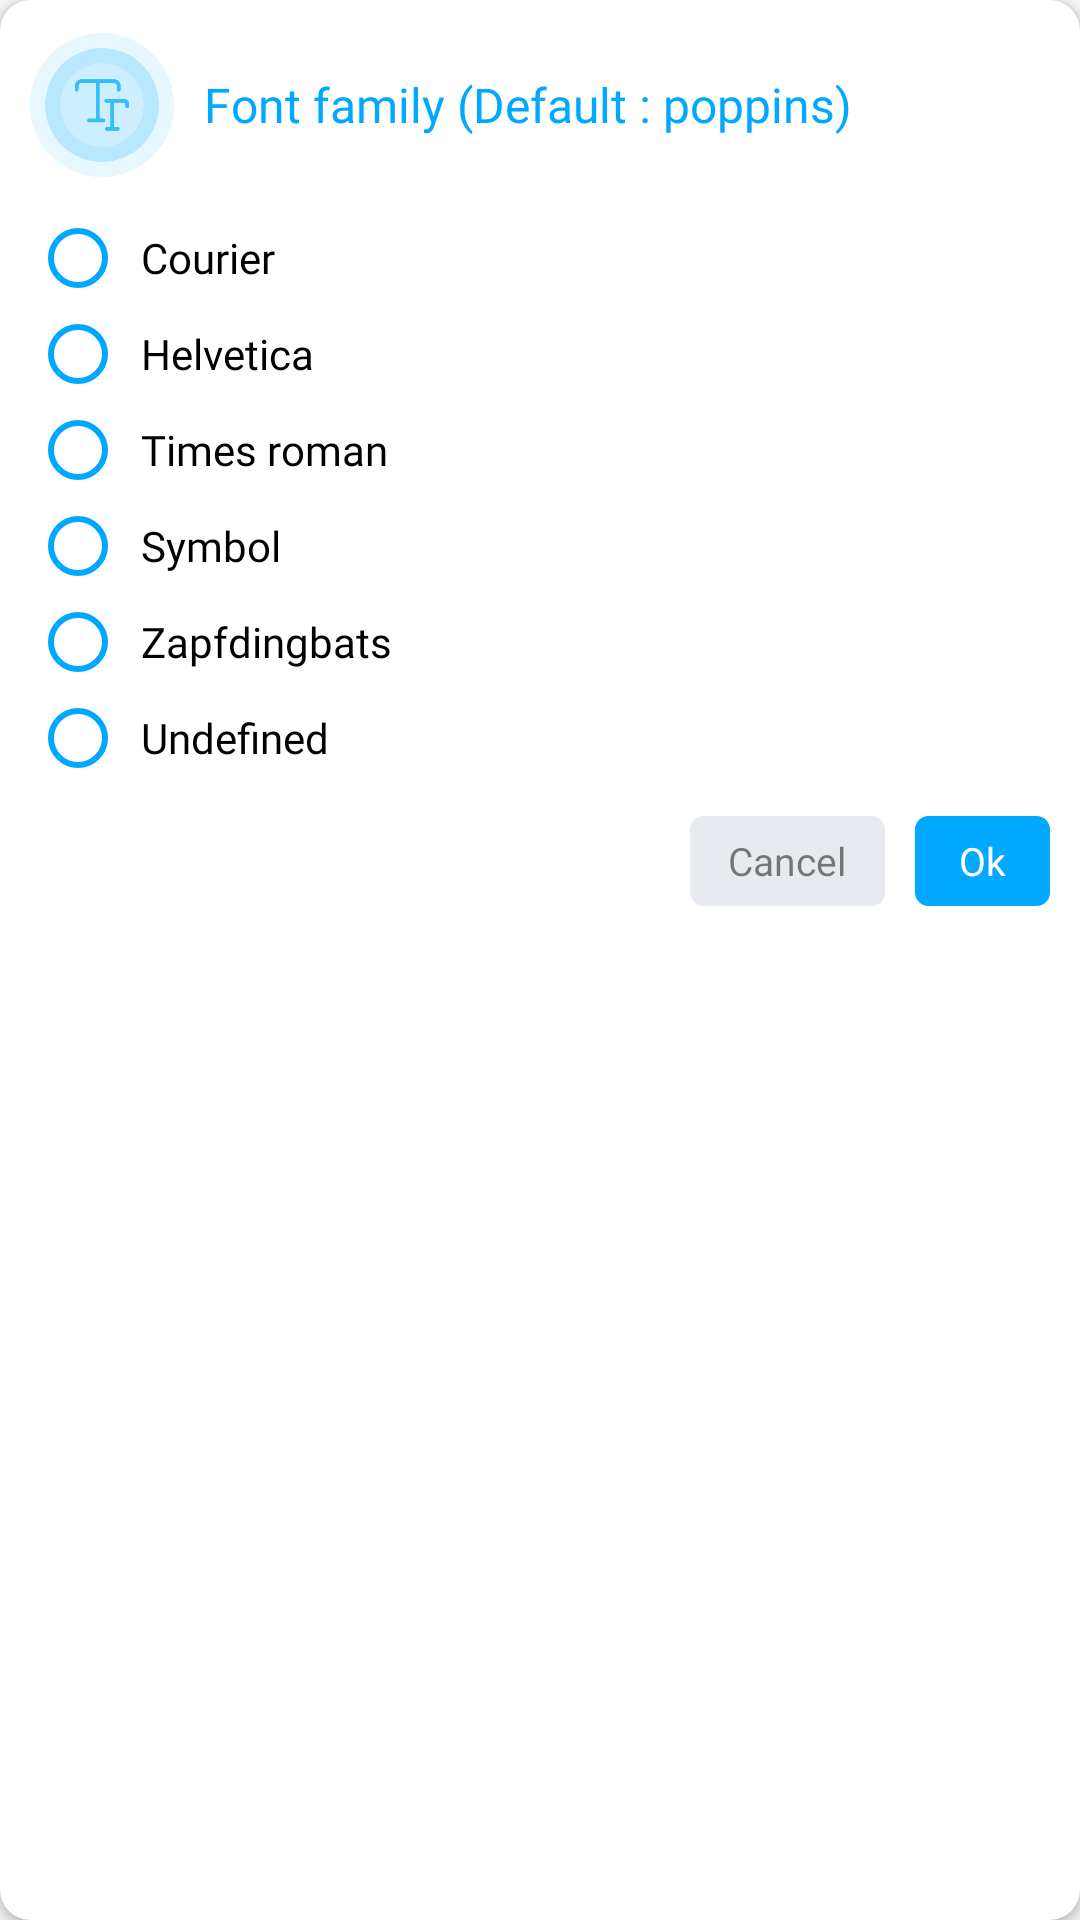

Android layout source for this screen:
<!-- AndroidManifest.xml: application theme AppThemeWhite -->
<!-- res/layout/dialog_font_family_layout_setting.xml -->
<?xml version="1.0" encoding="utf-8"?>
<RelativeLayout xmlns:android="http://schemas.android.com/apk/res/android"
    xmlns:app="http://schemas.android.com/apk/res-auto"
    xmlns:picker="http://schemas.android.com/tools"
    android:id="@+id/dialog_linear"
    android:layout_width="330dp"
    android:layout_height="320dp"
    android:layout_gravity="center"
    android:gravity="center"
    android:layout_marginHorizontal="10dp"
    android:orientation="horizontal">

    <androidx.cardview.widget.CardView
        android:layout_width="match_parent"
        android:layout_height="match_parent"
        app:cardCornerRadius="10dp">

        <LinearLayout
            android:layout_width="match_parent"
            android:layout_height="wrap_content"
            android:orientation="vertical">

            <LinearLayout
                android:layout_width="match_parent"
                android:layout_height="50dp"
                android:layout_marginHorizontal="10dp"
                android:layout_marginTop="10dp"
                android:gravity="center"
                android:orientation="horizontal">

                <ImageView
                    android:id="@+id/image"
                    android:layout_width="48dp"
                    android:layout_height="48dp"
                    android:src="@drawable/font_family_img" />

                <TextView
                    android:id="@+id/txt"
                    android:layout_width="match_parent"
                    android:layout_height="wrap_content"
                    android:layout_marginStart="10dp"
                    android:fontFamily="@font/metropolis_bold"
                    android:text="Font family (Default : poppins)"
                    android:textColor="@color/dark_blue"
                    android:textSize="16sp" />
            </LinearLayout>

            <RadioGroup
                android:id="@+id/radio_group_font_family"
                android:layout_width="match_parent"
                android:layout_height="wrap_content"
                android:layout_marginTop="10dp"
                android:layout_marginHorizontal="10dp"
                android:orientation="vertical">

                <RadioButton
                    android:layout_width="match_parent"
                    android:layout_height="wrap_content"
                    android:buttonTint="@color/dark_blue"
                    android:paddingStart="5dp"
                    android:textSize="14dp"
                    android:fontFamily="@font/metropolis_semibold"
                    android:text="Courier" />

                <RadioButton
                    android:layout_width="match_parent"
                    android:layout_height="wrap_content"
                    android:buttonTint="@color/dark_blue"
                    android:paddingStart="5dp"
                    android:textSize="14dp"
                    android:fontFamily="@font/metropolis_semibold"
                    android:text="Helvetica" />

                <RadioButton
                    android:layout_width="match_parent"
                    android:layout_height="wrap_content"
                    android:buttonTint="@color/dark_blue"
                    android:paddingStart="5dp"
                    android:textSize="14dp"
                    android:fontFamily="@font/metropolis_semibold"
                    android:text="Times roman" />

                <RadioButton
                    android:layout_width="match_parent"
                    android:layout_height="wrap_content"
                    android:buttonTint="@color/dark_blue"
                    android:paddingStart="5dp"
                    android:textSize="14dp"
                    android:fontFamily="@font/metropolis_semibold"
                    android:text="Symbol" />

                <RadioButton
                    android:layout_width="match_parent"
                    android:layout_height="wrap_content"
                    android:buttonTint="@color/dark_blue"
                    android:paddingStart="5dp"
                    android:textSize="14dp"
                    android:fontFamily="@font/metropolis_semibold"
                    android:text="Zapfdingbats" />

                <RadioButton
                    android:layout_width="match_parent"
                    android:layout_height="wrap_content"
                    android:buttonTint="@color/dark_blue"
                    android:paddingStart="5dp"
                    android:textSize="14dp"
                    android:fontFamily="@font/metropolis_semibold"
                    android:text="Undefined" />
            </RadioGroup>

            <LinearLayout
                android:layout_width="match_parent"
                android:layout_height="wrap_content"
                android:gravity="end"
                android:layout_gravity="center"
                android:layout_marginTop="10dp"
                android:orientation="horizontal">

                <LinearLayout
                    android:layout_width="wrap_content"
                    android:layout_height="wrap_content"
                    android:layout_gravity="end"
                    android:layout_marginHorizontal="10dp"
                    android:layout_marginBottom="10dp"
                    android:gravity="center"
                    android:orientation="horizontal">

                    <Button
                        android:id="@+id/canceldialog"
                        android:layout_width="65dp"
                        android:layout_height="30dp"
                        android:background="@drawable/create_pdf_dialog_border"
                        android:backgroundTint="#E7EAEE"
                        android:fontFamily="@font/metropolis_medium"
                        android:text="@string/cancel"
                        android:textAllCaps="false"
                        android:textColor="#80000000"
                        android:textSize="13sp" />

                    <View
                        android:layout_width="10dp"
                        android:layout_height="0dp" />

                    <Button
                        android:id="@+id/okdialog"
                        android:layout_width="45dp"
                        android:layout_height="30dp"
                        android:background="@drawable/create_pdf_dialog_border"
                        android:backgroundTint="#00A9FF"
                        android:fontFamily="@font/metropolis_medium"
                        android:text="Ok"
                        android:textAllCaps="false"
                        android:textColor="@color/white"
                        android:textSize="13sp" />
                </LinearLayout>
            </LinearLayout>
        </LinearLayout>
    </androidx.cardview.widget.CardView>
</RelativeLayout>
<!-- resources referenced by this layout -->
<resources>
  <color name="dark_blue">#00A9FF</color>
  <color name="white">#FFFFFF</color>
  <!-- drawable create_pdf_dialog_border (drawable) -->
  <?xml version="1.0" encoding="utf-8"?>
  <shape xmlns:android="http://schemas.android.com/apk/res/android">
  
      <corners android:radius="4dp"/>
      <stroke
          android:color="#D0D5DD"
          android:width="1dp"/>
  </shape>
  <!-- drawable font_family_img: png bitmap (drawable, 17324 bytes) -->
  <string name="cancel">Cancel</string>
  <style name="AppThemeWhite" parent="Theme.AppCompat.DayNight.DarkActionBar">
          
          <item name="colorPrimary">@color/colorPrimary</item>
          <item name="colorPrimaryDark">@color/colorPrimaryDark</item>
          <item name="colorAccent">@color/colorAccent</item>
          <item name="android:iconTint">@color/colorGray</item>
          <item name="android:windowBackground">@color/windowBackground_light</item>
          <item name="titleToolbarTextColor">@color/mb_white</item>
          <item name="iconTintOnCard">@color/colorPrimary</item>
          <item name="historyIconColor">@color/colorPrimary</item>
          <item name="customDividerColor">@color/black</item>
          <item name="navigationIconTint">@color/colorGray</item>
          <item name="bottomSheetColor">?attr/colorPrimary</item>
          <item name="bottomSheetTextColor">@color/mb_white</item>
          <item name="bannerBackgroundColor">@color/colorAccent</item>
          <item name="similarBgColor">@color/mb_white</item>
          <item name="bottomSheetBgColor">@color/windowBackground_light</item>
          <item name="lockIconTintColor">@color/black</item>
          <item name="actionMenuTextColor">@color/mb_white</item>
          <item name="searchFileRaw">@raw/search_file_dark</item>
          <item name="android:actionMenuTextColor">@color/mb_white</item>
          <item name="android:scrollbarThumbVertical">@android:color/transparent</item>
          <item name="android:statusBarColor">@color/colorPrimary</item>
          <item name="android:listDivider">@color/lighter_gray</item>
          <item name="android:textColor">@color/colorBlackAlt</item>
          <item name="materialCardViewStyle">@style/MaterialCardviewStyleLight</item>
      </style>
  <color name="colorPrimary">@color/color_excel_pdf</color>
  <color name="colorPrimaryDark">@color/color_excel_pdf</color>
  <color name="colorAccent">@color/color_excel_pdf</color>
  <color name="colorGray">#607D8B</color>
  <color name="windowBackground_light">#F4F4F6</color>
  <color name="black">#000000</color>
  <color name="lighter_gray">#EDEDED</color>
  <color name="colorBlackAlt">#2B303B</color>
  <style name="MaterialCardviewStyleLight" parent="Widget.MaterialComponents.CardView">
          <item name="cardBackgroundColor">@color/white</item>
      </style>
  <color name="color_excel_pdf">#6298EC</color>
  
      // New Colors
</resources>
